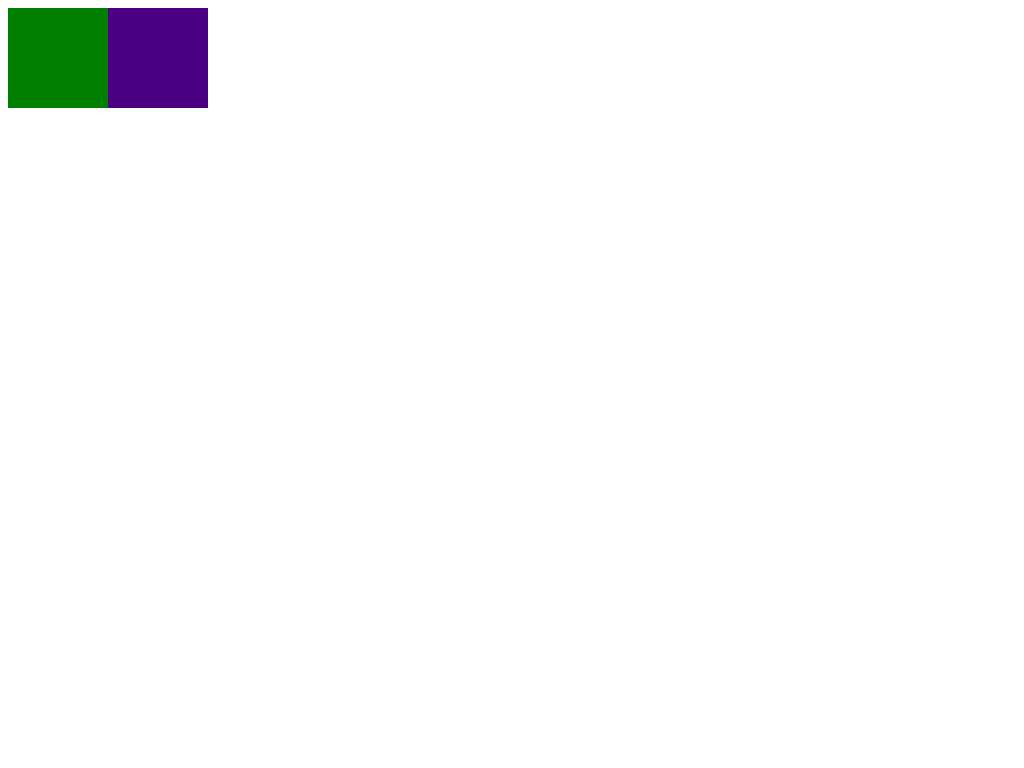

Here is a drawing made with CSS. Write the source that renders it.

<!-- file: index.htm -->
<!DOCTYPE html>
<html lang="en">
<head>
    <meta charset="UTF-8">
    <meta http-equiv="X-UA-Compatible" content="IE=edge">
    <meta name="viewport" content="width=device-width, initial-scale=1.0">
    <title>Document</title>
    <link rel="stylesheet" href="style.css">
</head>
<body>

    <div class="box1"></div>
    <div class="box2"></div>
    <div class="box3"></div>

    <div class="test-border"></div>


    
</body>
</html>

/* file: style.css */

.box1{
    display: inline;
    width: 100px;
    height: 100px;
    background-color: red;
}
.box2{
    display: inline-block;
    width: 100px;
    height: 100px;
    background-color: green;
}
.box3{
    display: inline-block;
    transform: translate(-4px);

    width: 100px;
    height: 100px;
    background-color: indigo;
}

.test-border{
    /* width: 100px;
    height: 100px;
    border-width: 10px;
    border-color: red;
    border-style:outset; */
    /* border: 10px dotted green; */
    /* border-radius: 50%; */

}